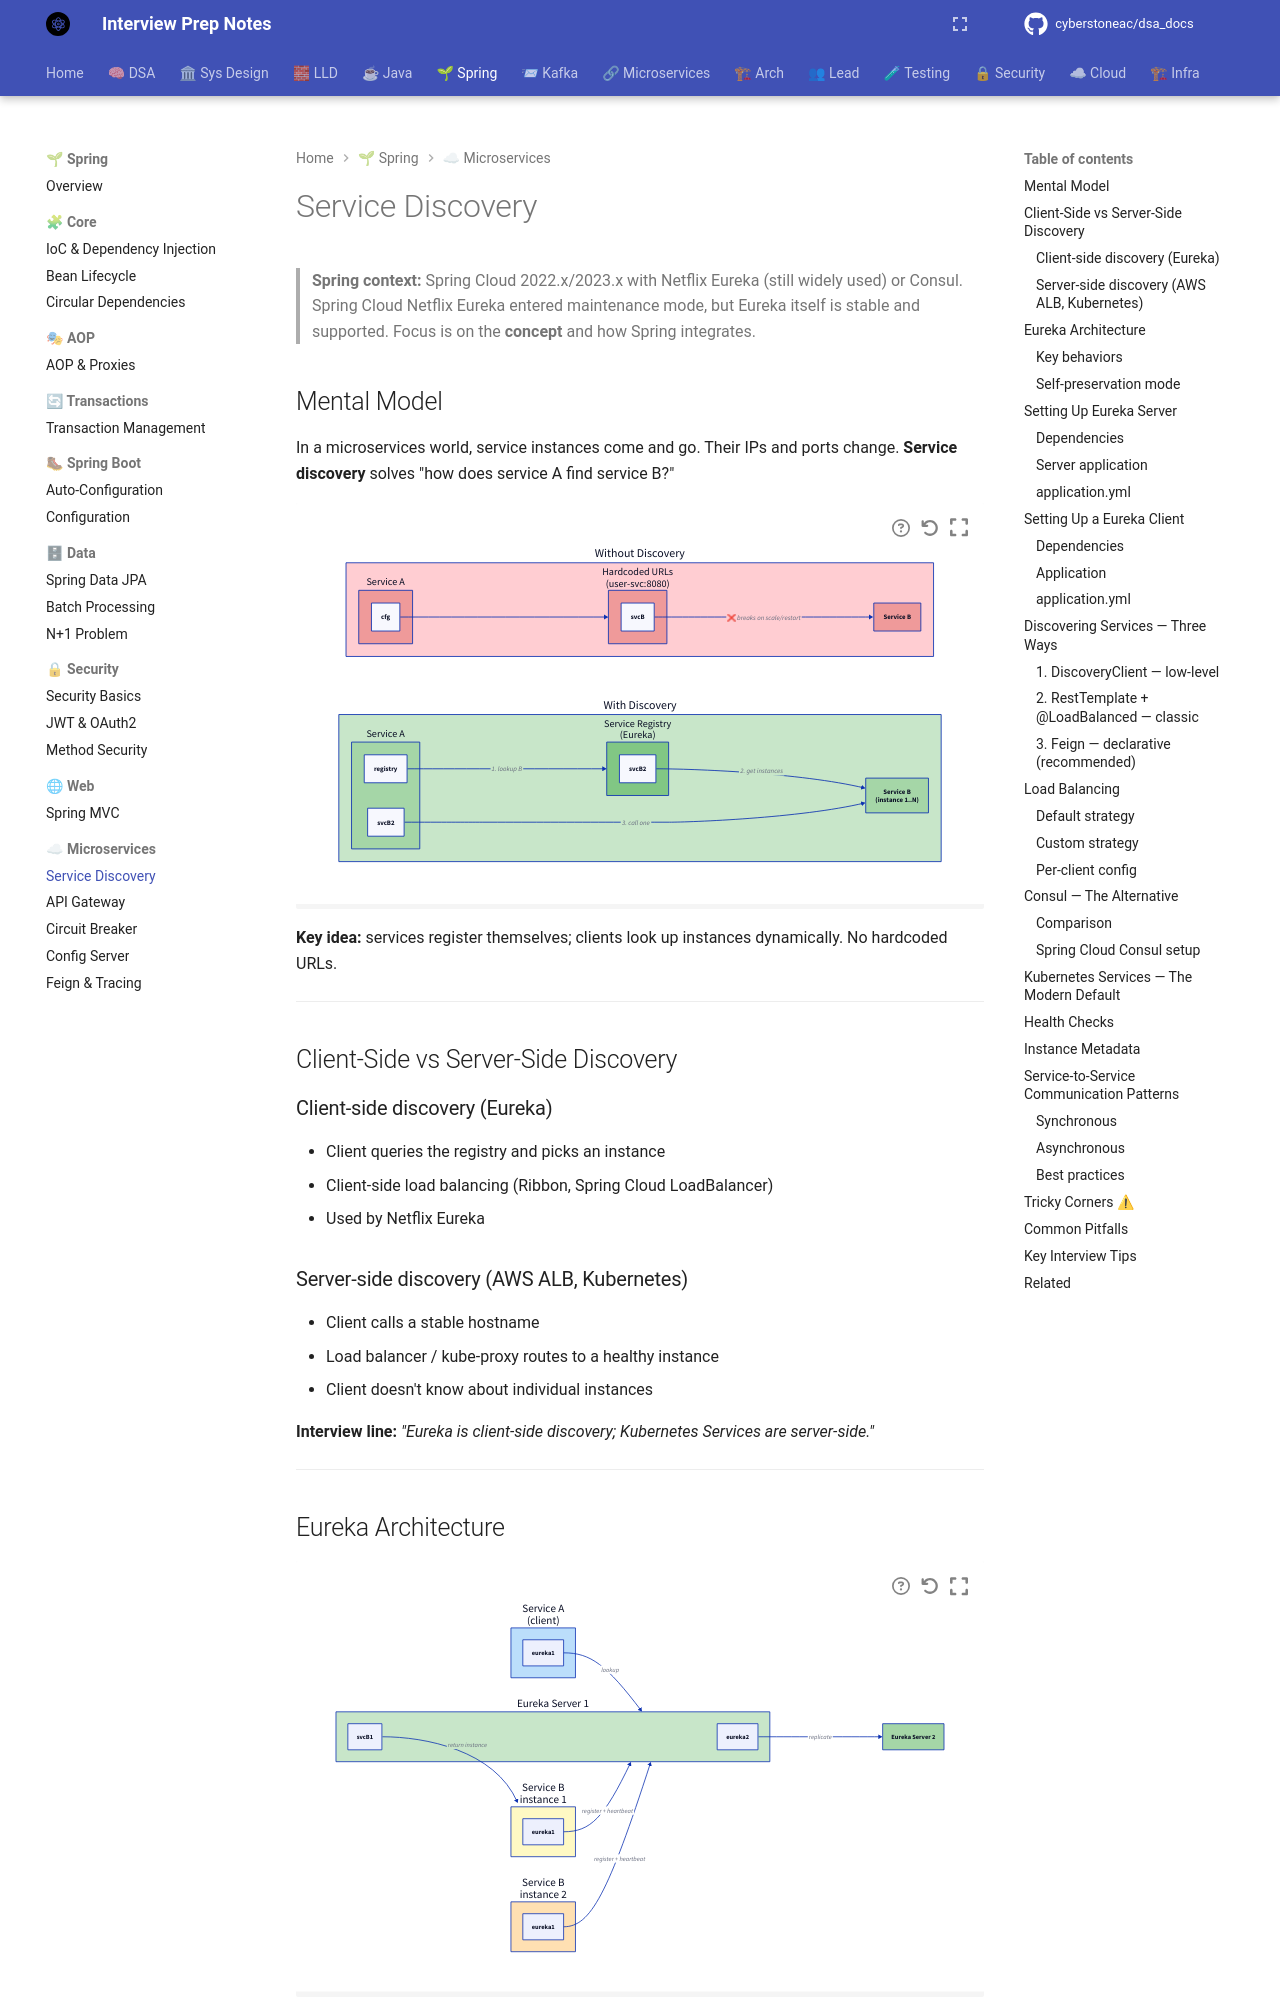

repository: cyberstoneac/dsa_docs · page: spring/microservices/service-discovery/index.html · generator: mkdocs

# Service Discovery

> **Spring context:** Spring Cloud 2022.x/2023.x with Netflix Eureka (still
> widely used) or Consul. Spring Cloud Netflix Eureka entered maintenance
> mode, but Eureka itself is stable and supported. Focus is on the
> **concept** and how Spring integrates.

## Mental Model

In a microservices world, service instances come and go. Their IPs and ports
change. **Service discovery** solves "how does service A find service B?"

```d2
direction: right

without: "Without Discovery" {
  style.fill: "#ffcdd2"
  svcA: "Service A" {
    style.fill: "#ef9a9a"
  }
  cfg: "Hardcoded URLs\n(user-svc:8080)" {
    style.fill: "#ef9a9a"
  }
  svcB: "Service B" {
    style.fill: "#ef9a9a"
  }
  svcA.cfg -> cfg: ""
  cfg.svcB -> svcB: "❌ breaks on scale/restart"
}

with: "With Discovery" {
  style.fill: "#c8e6c9"
  svcA2: "Service A" {
    style.fill: "#a5d6a7"
  }
  registry: "Service Registry\n(Eureka)" {
    style.fill: "#81c784"
  }
  svcB2: "Service B\n(instance 1..N)" {
    style.fill: "#a5d6a7"
  }
  svcA2.registry -> registry: "1. lookup B"
  registry.svcB2 -> svcB2: "2. get instances"
  svcA2.svcB2 -> svcB2: "3. call one"
}
```

**Key idea:** services register themselves; clients look up instances
dynamically. No hardcoded URLs.

---

## Client-Side vs Server-Side Discovery

### Client-side discovery (Eureka)

- Client queries the registry and picks an instance
- Client-side load balancing (Ribbon, Spring Cloud LoadBalancer)
- Used by Netflix Eureka

### Server-side discovery (AWS ALB, Kubernetes)

- Client calls a stable hostname
- Load balancer / kube-proxy routes to a healthy instance
- Client doesn't know about individual instances

**Interview line:** *"Eureka is client-side discovery; Kubernetes Services
are server-side."*

---
